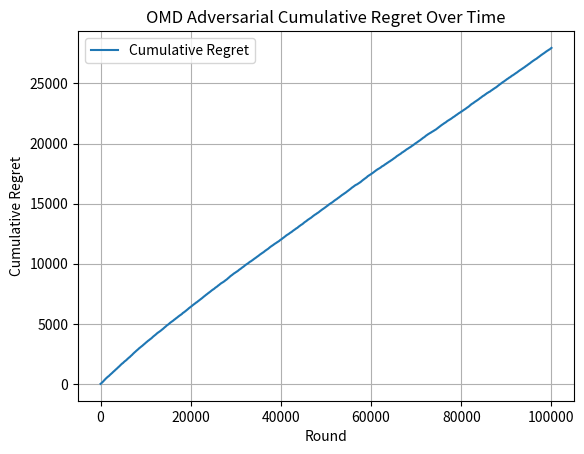

The matplotlib source for this figure:
import numpy as np
import math
import matplotlib.pyplot as plt
import random

def drawArm(probabilities_of_choosing_arms):
    choice = random.uniform(0, sum(probabilities_of_choosing_arms))
    choiceIndex = 0
    for probability_of_arm in probabilities_of_choosing_arms:
        choice -= probability_of_arm
        if choice <= 0:
            return choiceIndex
        choiceIndex += 1

class OMD:
    def __init__(self, number_of_arms, learning_rate, regularizer):
        self.number_of_arms = number_of_arms
        self.learning_rate = learning_rate
        self.regularizer = regularizer
        self.weights = [1.0] * number_of_arms
        self.normalization_factor = 10
        self.estimated_loss_vector = [0.0] * number_of_arms
        
    def newtons_approximation_for_arm_weights(self, normalization_factor, estimated_loss_vector, learning_rate):
        weights_for_arms = []
        epsilon = 0.001
        sum_of_weights = 0
        for arm in range(len(estimated_loss_vector)):
            inner_product = learning_rate * (estimated_loss_vector[arm] - normalization_factor)
            exponent_of_inner_product = math.pow(inner_product + epsilon, -2)
            weight_of_arm = 4 * exponent_of_inner_product
            weights_for_arms.append(weight_of_arm)
            for arm_weight in range(len(weights_for_arms)):
                sum_of_weights += weights_for_arms[arm_weight]
            numerator = sum_of_weights - 1
            denominator = learning_rate * math.pow(sum_of_weights, 3/2) 
            updated_normalization_factor = normalization_factor - (numerator / denominator)
            difference_in_normalization_factors = updated_normalization_factor - normalization_factor
            if(difference_in_normalization_factors < epsilon):
                break
            else:
                continue
        return weights_for_arms, updated_normalization_factor

    def select_arm(self):
        self.weights, self.normalization_factor = self.newtons_approximation_for_arm_weights(self.normalization_factor, self.estimated_loss_vector, self.learning_rate)
        probabilites_of_arms = self.weights
        action_chosen = drawArm(probabilites_of_arms)
        return action_chosen
    
    def update(self, chosen_arm, loss):
        self.weights, self.normalization_factor = self.newtons_approximation_for_arm_weights(self.normalization_factor, self.estimated_loss_vector, self.learning_rate)
        if self.weights[chosen_arm] > 0:
            x = loss / self.weights[chosen_arm]
        else:
            x = 0
        growth_factor = math.exp((self.learning_rate / self.number_of_arms) * x)
        self.weights[chosen_arm] *= growth_factor
        self.estimated_loss_vector[chosen_arm] += loss

    # w_t = omd_bandit.choose_distribution(t)  # Get probability distribution
    # I_t = omd_bandit.sample_arm(w_t)  # Sample arm
    # loss_t = np.random.binomial(1, true_means[I_t])  # Simulated stochastic loss (Bernoulli)
    # optimal_loss = np.min(true_means)  # Best possible expected loss

    # omd_bandit.update(I_t, loss_t, w_t)

    # regret = true_means[I_t] - optimal_loss
    # cumulative_regret += regret
    # regrets.append(cumulative_regret)
    
np.random.seed(123456)

class StochasticEnvironment:
    def __init__(self, number_of_arms):
        self.number_of_arms = number_of_arms
        self.history = np.zeros(number_of_arms)
        self.arm_means = np.random.uniform(0.1, 0.9, self.number_of_arms)
        self.best_arm = np.argmax(self.arm_means)

    def getLoss(self, chosen_arm):
        self.history[chosen_arm] += 1
        return np.random.binomial(1, self.arm_means[chosen_arm])
        # return 1 - reward

learning_rate = 0.01
number_of_arms = 10
T = 100000
regularizer = 5
simulations = 1

np.random.seed(123456)

for simulation in range(simulations):
    loss_function = StochasticEnvironment(number_of_arms)
    omd = OMD(number_of_arms, learning_rate, regularizer)
    regrets = []
    cumulative_loss = 0

    for t in range(T):
        chosen_arm = omd.select_arm()
        loss = loss_function.getLoss(chosen_arm)
        cumulative_loss += loss
        omd.update(chosen_arm, loss)
        optimal_loss = (t + 1) * (1 - loss_function.arm_means[loss_function.best_arm])
        regrets.append(cumulative_loss - optimal_loss)

plt.plot(regrets, label='Cumulative Regret')
plt.xlabel('Round')
plt.ylabel('Cumulative Regret')
plt.title("OMD Adversarial Cumulative Regret Over Time")
plt.legend()
plt.grid()
plt.show()